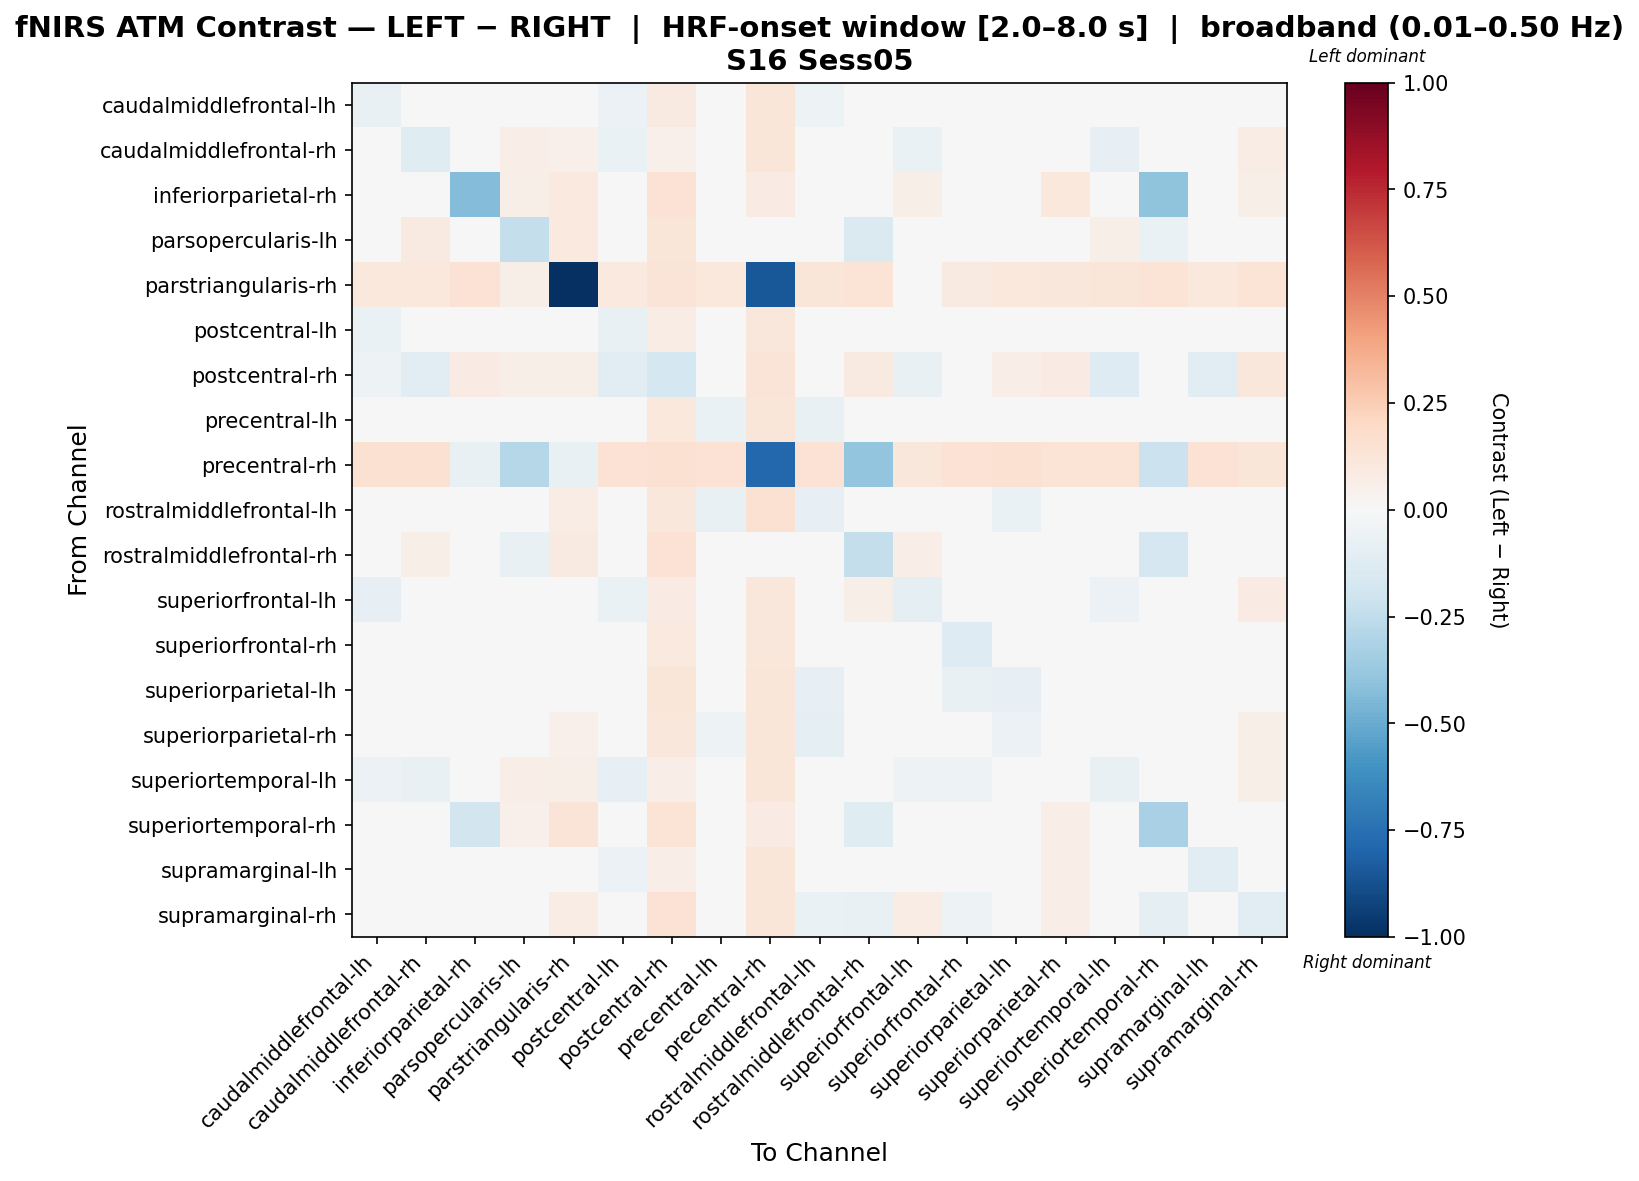

Source data for this figure (header and first rows):
, caudalmiddlefrontal-lh, caudalmiddlefrontal-rh, inferiorparietal-rh, parsopercularis-lh, parstriangularis-rh, postcentral-lh, postcentral-rh, precentral-lh, precentral-rh, rostralmiddlefrontal-lh, rostralmiddlefrontal-rh, superiorfrontal-lh, superiorfrontal-rh, superiorparietal-lh, superiorparietal-rh, superiortemporal-lh, superiortemporal-rh, supramarginal-lh, supramarginal-rh
caudalmiddlefrontal-lh, -0.07377, -0.01784, 0.02632, 0.03337, 0.04859, -0.05819, 0.09308, -0.03197, 0.119, -0.05077, 0.009757, -0.04411, -0.03963, -0.01112, 0.03493, -0.03477, -0.02684, -0.01242, 0.03633
caudalmiddlefrontal-rh, -0.04937, -0.1189, 0.03876, 0.06591, 0.05145, -0.06983, 0.05167, -0.0281, 0.1246, -0.01927, 0.04638, -0.06834, -0.04687, 0.003566, 0.03473, -0.07934, 0.0151, -0.02533, 0.07312
inferiorparietal-rh, 0.03657, 0.02688, -0.4319, 0.05815, 0.09884, 0.03753, 0.1428, 0.04857, 0.08232, 0.005195, -0.04816, 0.05758, 0.01503, 0.03961, 0.1057, 0.04569, -0.4018, 0.02457, 0.0569
parsopercularis-lh, 0.02213, 0.08859, -0.00734, -0.2372, 0.09989, 0.01612, 0.1187, -0.03631, -0.01264, -0.047, -0.1443, 0.0281, 0.03208, -0.005256, 0.01979, 0.06153, -0.0639, 0.02213, 0.04483
parstriangularis-rh, 0.1051, 0.1051, 0.1465, 0.05951, -1.0, 0.09641, 0.1258, 0.1051, -0.8445, 0.1175, 0.1341, 0.04407, 0.08768, 0.1093, 0.1134, 0.1175, 0.1341, 0.1051, 0.1382
postcentral-lh, -0.06476, -0.01157, 0.02784, 0.03008, 0.04334, -0.07468, 0.07677, -0.02576, 0.114, -0.03717, 0.01185, -0.03213, -0.03456, 0.00433, 0.04213, -0.04994, -0.02436, -0.03917, 0.04382
postcentral-rh, -0.05191, -0.1162, 0.07895, 0.05847, 0.05743, -0.1022, -0.1743, 0.01054, 0.1262, 0.04683, 0.09275, -0.07753, -0.01798, 0.06824, 0.08237, -0.132, 0.04802, -0.1082, 0.1106
precentral-lh, -0.04645, 0.001587, 0.0334, -0.000611, 0.04773, -0.04738, 0.1037, -0.0702, 0.1177, -0.07637, -0.001382, -0.02421, -0.02812, -0.03241, 0.01804, -0.02238, -0.01819, 0.00125, 0.04431
precentral-rh, 0.1503, 0.1503, -0.0753, -0.2878, -0.07671, 0.1467, 0.1525, 0.1478, -0.7859, 0.1415, -0.3907, 0.1105, 0.1407, 0.1489, 0.1404, 0.1355, -0.2112, 0.1429, 0.1198
rostralmiddlefrontal-lh, -0.04928, -0.0006055, 0.01402, 0.008167, 0.07486, -0.03897, 0.117, -0.07719, 0.154, -0.08262, 0.01302, -0.01664, -0.04997, -0.06709, 0.008486, -0.01877, -0.00956, -0.001831, 0.02296
rostralmiddlefrontal-rh, 0.009054, 0.05996, -0.02839, -0.07394, 0.08619, 0.009254, 0.1464, 0.005867, 0.02839, -0.003699, -0.2391, 0.06467, 0.009751, -0.001964, 0.04774, 0.03783, -0.1662, -0.002393, 0.01061
superiorfrontal-lh, -0.08508, -0.04436, 0.04446, 0.03909, 0.01895, -0.06559, 0.07952, -0.0424, 0.1106, -0.04318, 0.06104, -0.08598, -0.04848, 0.008526, 0.01988, -0.0548, 0.001115, 0.0083, 0.07836
superiorfrontal-rh, -0.04187, -0.01129, 0.02331, 0.04398, 0.04072, -0.02682, 0.09926, -0.02437, 0.1149, -0.04668, 0.01903, -0.02182, -0.1303, -0.0421, 0.02599, -0.04213, -0.01686, -0.009127, 0.04619
superiorparietal-lh, -0.03159, 0.003027, 0.02607, 0.0116, 0.04967, -0.01993, 0.1186, -0.03864, 0.1194, -0.08015, -0.01375, 0.007658, -0.07068, -0.07827, 0.01506, -0.01334, -0.02714, -0.01217, 0.03463
superiorparietal-rh, -0.04945, -0.006254, 0.04536, 0.008147, 0.05236, -0.02873, 0.1133, -0.05319, 0.1179, -0.09302, 0.01182, -0.03092, -0.04833, -0.05502, -0.01544, -0.03116, -0.01372, 0.01935, 0.05695
superiortemporal-lh, -0.05586, -0.07143, 0.03642, 0.06653, 0.05905, -0.08088, 0.06932, -0.02925, 0.1216, -0.03476, 0.04091, -0.05181, -0.05292, -0.01105, 0.03909, -0.07077, 0.0003021, -0.0357, 0.06116
superiortemporal-rh, 0.005302, 0.03907, -0.1818, 0.05088, 0.1261, 0.004333, 0.136, 0.01726, 0.08266, 0.01618, -0.1236, 0.02579, -0.01639, 0.01026, 0.06817, 0.02852, -0.322, -0.002672, 0.03601
supramarginal-lh, -0.03064, -0.009746, 0.021, 0.02492, 0.04882, -0.05828, 0.06526, -0.002788, 0.1177, -0.01997, -0.0113, 0.009917, -0.04764, -0.01186, 0.06484, -0.04153, -0.03575, -0.1095, 0.02659
supramarginal-rh, -0.02654, 0.0299, -0.01266, 0.01796, 0.07281, -0.01939, 0.1436, -0.01224, 0.1173, -0.06312, -0.07317, 0.07035, -0.05059, -0.02387, 0.0673, -0.006458, -0.08857, -0.03571, -0.1069
